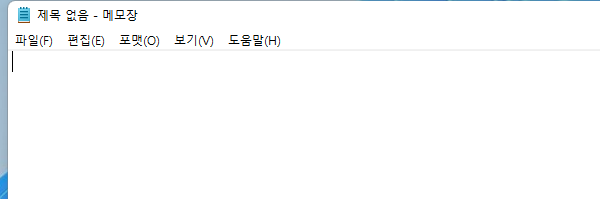
Task: 메모장에 copy/pats 텍스트 
Workflow: Main

Step 1: Open Application 'notepad.exe  제목 없음 - 메모장' in window '제목 없음 - 메모장' (notepad.exe)

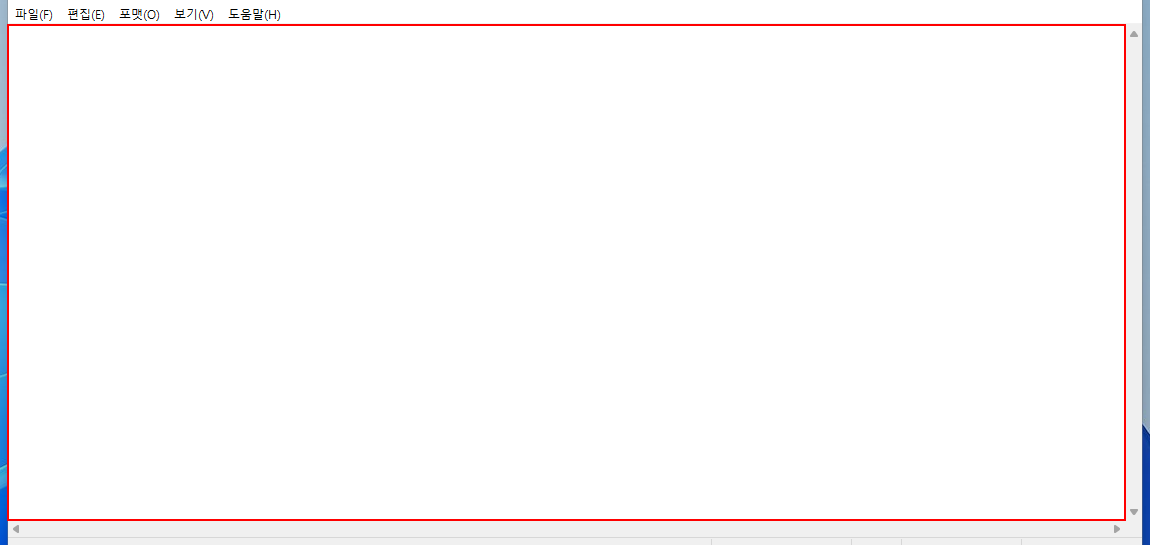
Step 2: Set Text 'editable text  텍스트 편집기' on the editable text '텍스트 편집기'

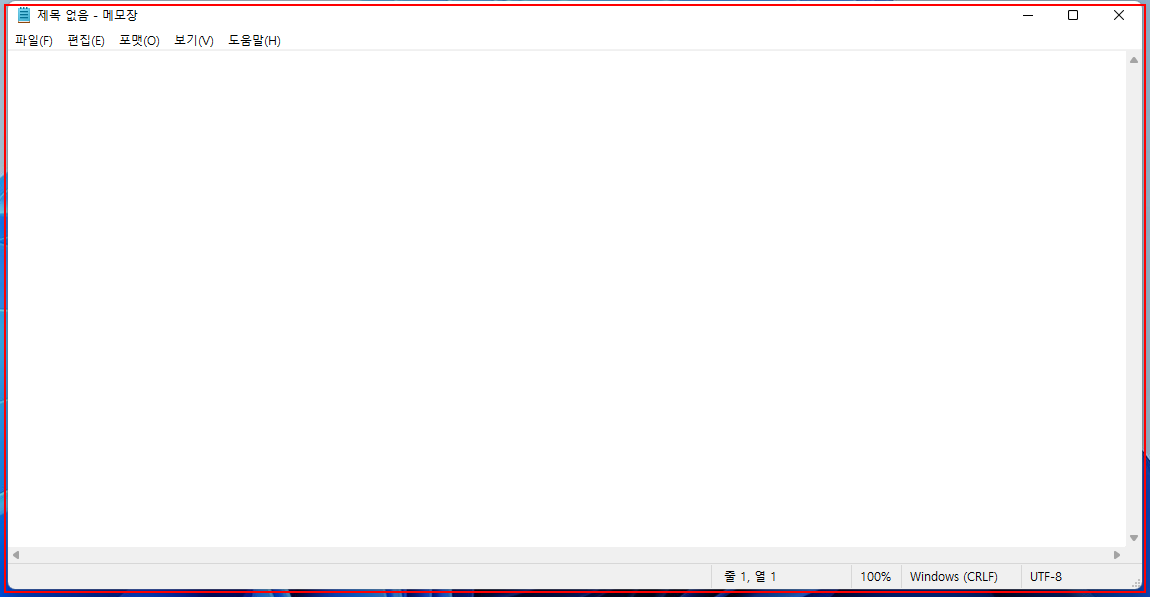
Step 3: type a value into 'notepad.exe  제목 없음 - 메모장'

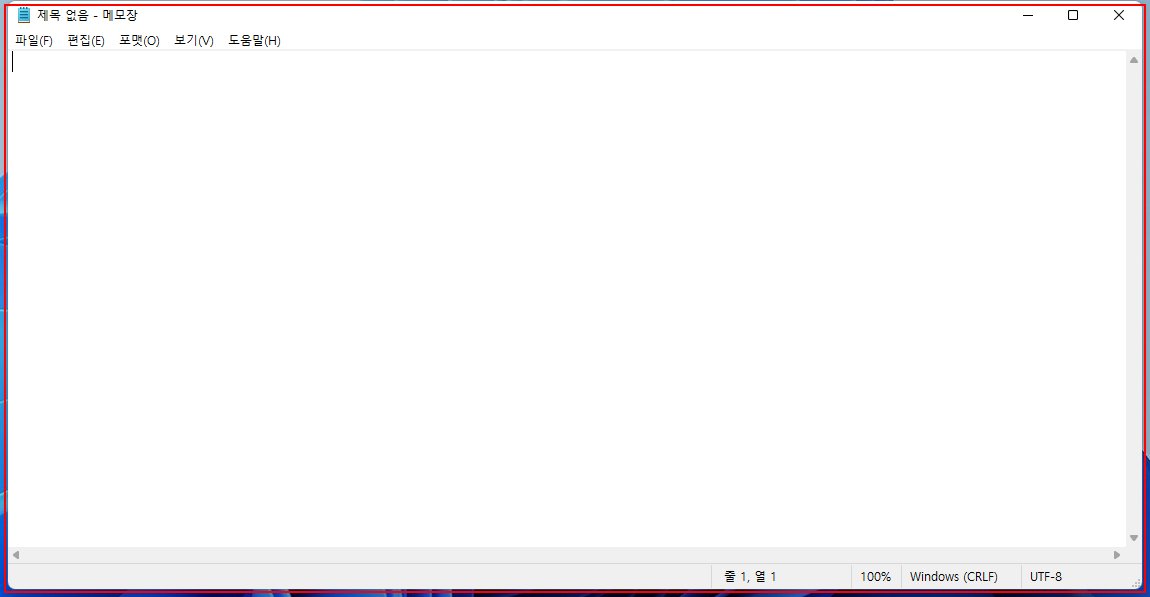
Step 4: type a value into 'notepad.exe  제목 없음 - 메모장'

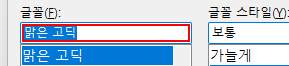
Step 5: Set Text 'Edit' in window '글꼴' (notepad.exe)

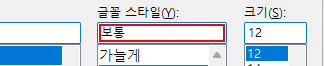
Step 6: Set Text 'Edit' in window '글꼴' (notepad.exe)

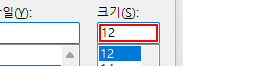
Step 7: Set Text 'Edit' in window '글꼴' (notepad.exe)

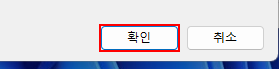
Step 8: click in window '글꼴' (notepad.exe)

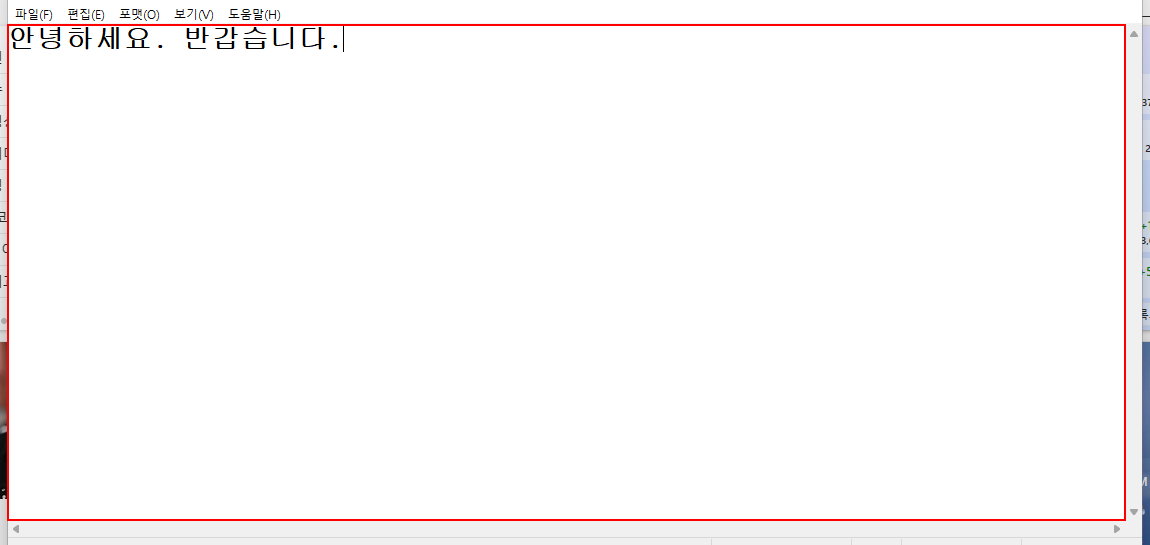
Step 9: click on the editable text '텍스트 편집기'

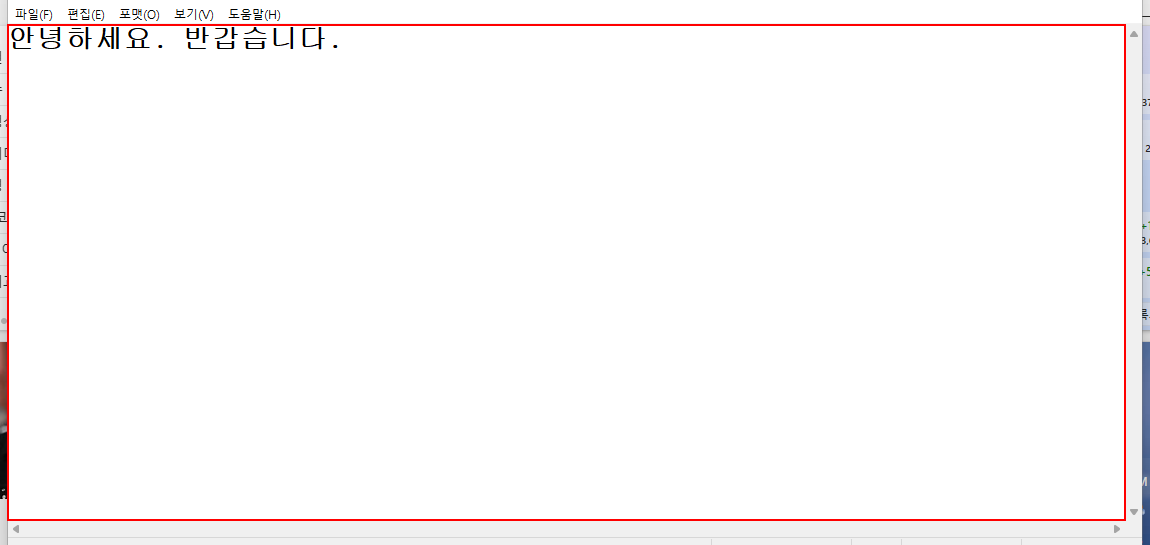
Step 10: type "[k(enter)]감사합니다." into the editable text '텍스트 편집기'

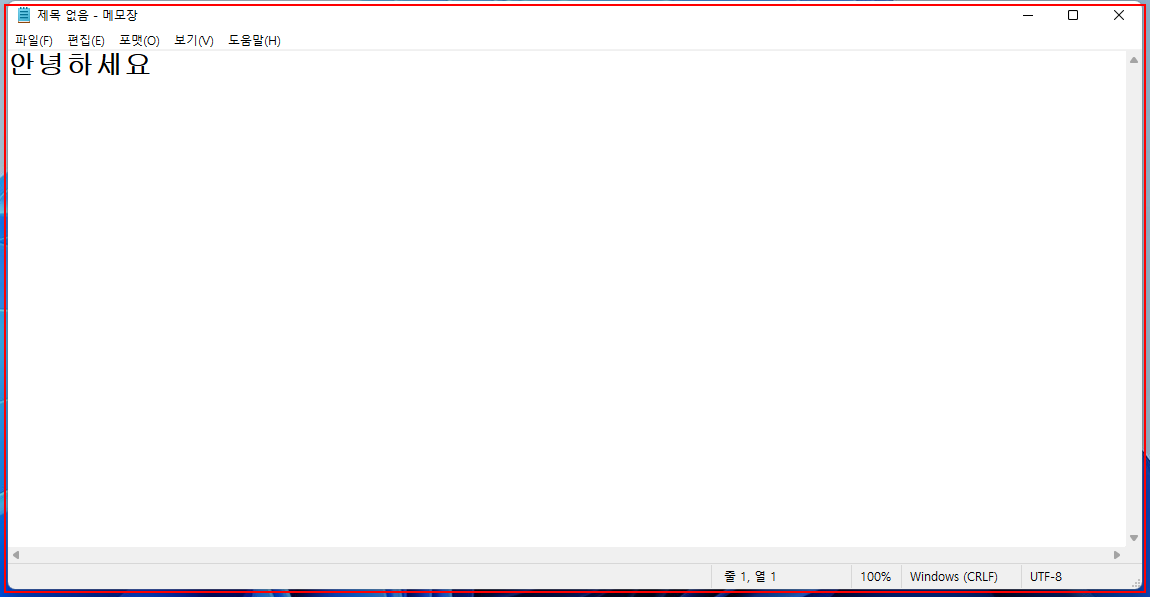
Step 11: type a value into 'notepad.exe  제목 없음 - 메모장'

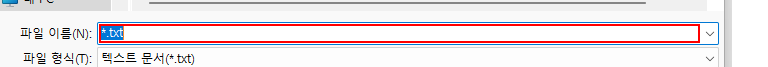
Step 12: Set Text 'Edit' in window '다른 이름으로 저장' (notepad.exe)

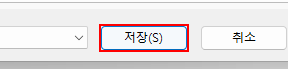
Step 13: click in window '다른 이름으로 저장' (notepad.exe)